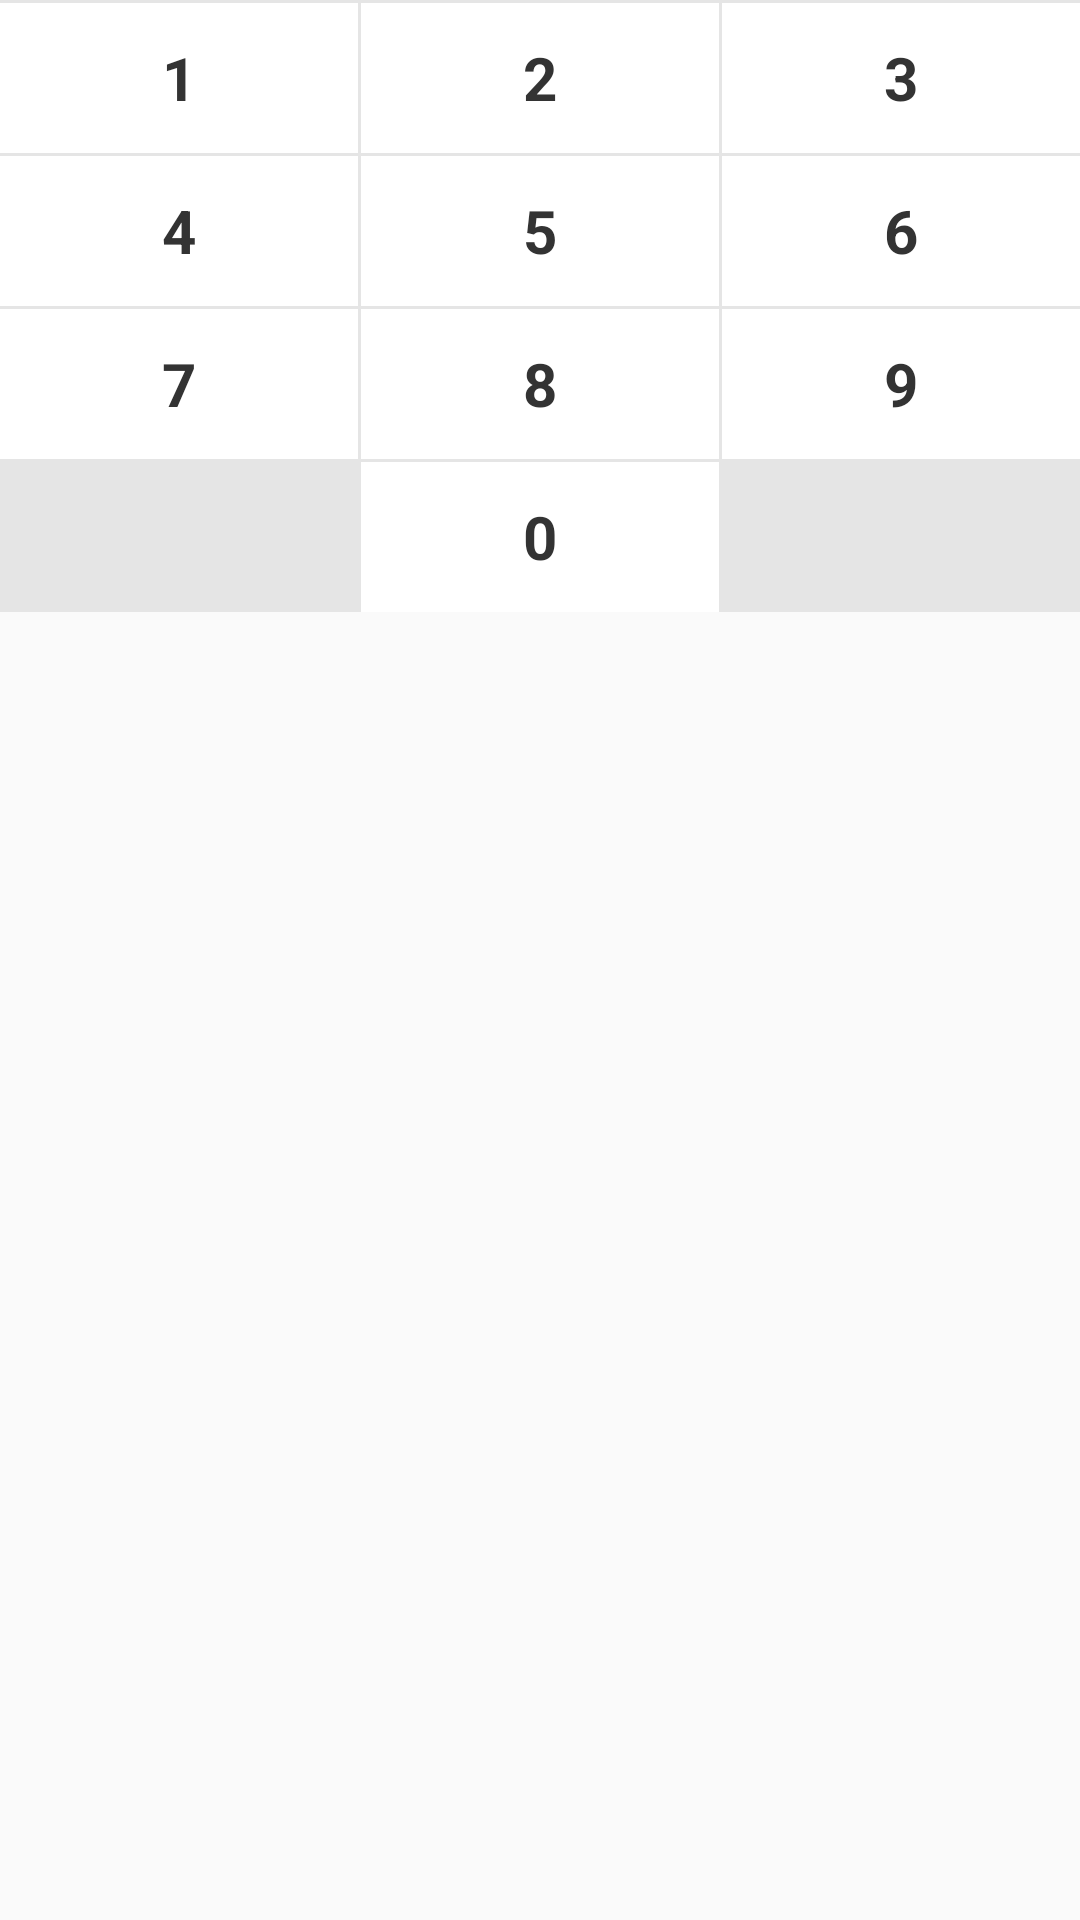

Write the Android layout XML for this screen, with the resource values it uses.
<!-- AndroidManifest.xml: application theme AppTheme -->
<!-- res/layout/ui_customer_keybord.xml -->
<?xml version="1.0" encoding="utf-8"?>
<LinearLayout xmlns:android="http://schemas.android.com/apk/res/android"
    android:layout_width="match_parent"
    android:layout_height="wrap_content"
    android:orientation="vertical">

    <View
        android:layout_width="match_parent"
        android:layout_height="1dp"
        android:background="#E5E5E5" />

    <LinearLayout
        android:layout_width="match_parent"
        android:layout_height="wrap_content"
        android:orientation="horizontal">

        <TextView
            android:layout_width="0dp"
            android:layout_height="50dp"
            android:layout_weight="1"
            android:background="#FFFFFF"
            android:gravity="center"
            android:text="1"
            android:textColor="#333"
            android:textSize="20sp"
            android:textStyle="bold" />

        <View
            android:layout_width="1dp"
            android:layout_height="50dp"
            android:background="#E5E5E5" />

        <TextView
            android:layout_width="0dp"
            android:layout_height="50dp"
            android:layout_weight="1"
            android:background="#FFFFFF"
            android:gravity="center"
            android:text="2"
            android:textColor="#333"
            android:textSize="20sp"
            android:textStyle="bold" />

        <View
            android:layout_width="1dp"
            android:layout_height="50dp"
            android:background="#E5E5E5" />

        <TextView
            android:layout_width="0dp"
            android:layout_height="50dp"
            android:layout_weight="1"
            android:background="#FFFFFF"
            android:gravity="center"
            android:text="3"
            android:textColor="#333"
            android:textSize="20sp"
            android:textStyle="bold" />
    </LinearLayout>

    <View
        android:layout_width="match_parent"
        android:layout_height="1dp"
        android:background="#E5E5E5" />

    <LinearLayout
        android:layout_width="match_parent"
        android:layout_height="wrap_content"
        android:orientation="horizontal">

        <TextView
            android:layout_width="0dp"
            android:layout_height="50dp"
            android:layout_weight="1"
            android:background="#FFFFFF"
            android:gravity="center"
            android:text="4"
            android:textColor="#333"
            android:textSize="20sp"
            android:textStyle="bold" />

        <View
            android:layout_width="1dp"
            android:layout_height="50dp"
            android:background="#E5E5E5" />

        <TextView
            android:layout_width="0dp"
            android:layout_height="50dp"
            android:layout_weight="1"
            android:background="#FFFFFF"
            android:gravity="center"
            android:text="5"
            android:textColor="#333"
            android:textSize="20sp"
            android:textStyle="bold" />

        <View
            android:layout_width="1dp"
            android:layout_height="50dp"
            android:background="#E5E5E5" />

        <TextView
            android:layout_width="0dp"
            android:layout_height="50dp"
            android:layout_weight="1"
            android:background="#FFFFFF"
            android:gravity="center"
            android:text="6"
            android:textColor="#333"
            android:textSize="20sp"
            android:textStyle="bold" />
    </LinearLayout>

    <View
        android:layout_width="match_parent"
        android:layout_height="1dp"
        android:background="#E5E5E5" />


    <LinearLayout
        android:layout_width="match_parent"
        android:layout_height="wrap_content"
        android:orientation="horizontal">

        <TextView
            android:layout_width="0dp"
            android:layout_height="50dp"
            android:layout_weight="1"
            android:background="#FFFFFF"
            android:gravity="center"
            android:text="7"
            android:textColor="#333"
            android:textSize="20sp"
            android:textStyle="bold" />

        <View
            android:layout_width="1dp"
            android:layout_height="50dp"
            android:background="#E5E5E5" />

        <TextView
            android:layout_width="0dp"
            android:layout_height="50dp"
            android:layout_weight="1"
            android:background="#FFFFFF"
            android:gravity="center"
            android:text="8"
            android:textColor="#333"
            android:textSize="20sp"
            android:textStyle="bold"/>

        <View
            android:layout_width="1dp"
            android:layout_height="50dp"
            android:background="#E5E5E5" />

        <TextView
            android:layout_width="0dp"
            android:layout_height="50dp"
            android:layout_weight="1"
            android:background="#FFFFFF"
            android:gravity="center"
            android:text="9"
            android:textColor="#333"
            android:textSize="20sp"
            android:textStyle="bold" />
    </LinearLayout>

    <View
        android:layout_width="match_parent"
        android:layout_height="1dp"
        android:background="#E5E5E5" />

    <LinearLayout
        android:layout_width="match_parent"
        android:layout_height="wrap_content"
        android:orientation="horizontal">

        <TextView
            android:layout_width="0dp"
            android:layout_height="50dp"
            android:layout_weight="1"
            android:gravity="center"
            android:background="#E5E5E5"
            android:textSize="20sp" />

        <View
            android:layout_width="1dp"
            android:layout_height="50dp"
            android:background="#E5E5E5" />

        <TextView
            android:layout_width="0dp"
            android:layout_height="50dp"
            android:layout_weight="1"
            android:background="#FFFFFF"
            android:gravity="center"
            android:text="0"
            android:textColor="#333"
            android:textSize="20sp"
            android:textStyle="bold" />

        <View
            android:layout_width="1dp"
            android:layout_height="50dp"
            android:background="#E5E5E5" />

        <ImageView
            android:src="@drawable/selector_custorm_back"
            android:layout_width="0dp"
            android:layout_height="50dp"
            android:layout_weight="1"
            android:background="#E5E5E5"
            android:gravity="center"
            android:padding="17dp"
            android:textSize="16sp" />
    </LinearLayout>

</LinearLayout>
<!-- resources referenced by this layout -->
<resources>
  <!-- drawable selector_custorm_back (drawable) -->
  <?xml version="1.0" encoding="utf-8"?>
  <selector xmlns:android="http://schemas.android.com/apk/res/android">
      <item android:drawable="@drawable/customer_password_keyboard_delete_normal" android:state_pressed="false"/>
      <item android:drawable="@drawable/customer_password_keyboard_delete_pressed" android:state_pressed="true" />
  </selector>
  <style name="AppTheme" parent="Theme.AppCompat.Light.DarkActionBar">
          
          <item name="colorPrimary">@color/colorPrimary</item>
          <item name="colorPrimaryDark">@color/colorPrimaryDark</item>
          <item name="colorAccent">@color/colorAccent</item>
      </style>
  <color name="colorPrimary">#008577</color>
  <color name="colorPrimaryDark">#00574B</color>
  <color name="colorAccent">#D81B60</color>
</resources>
